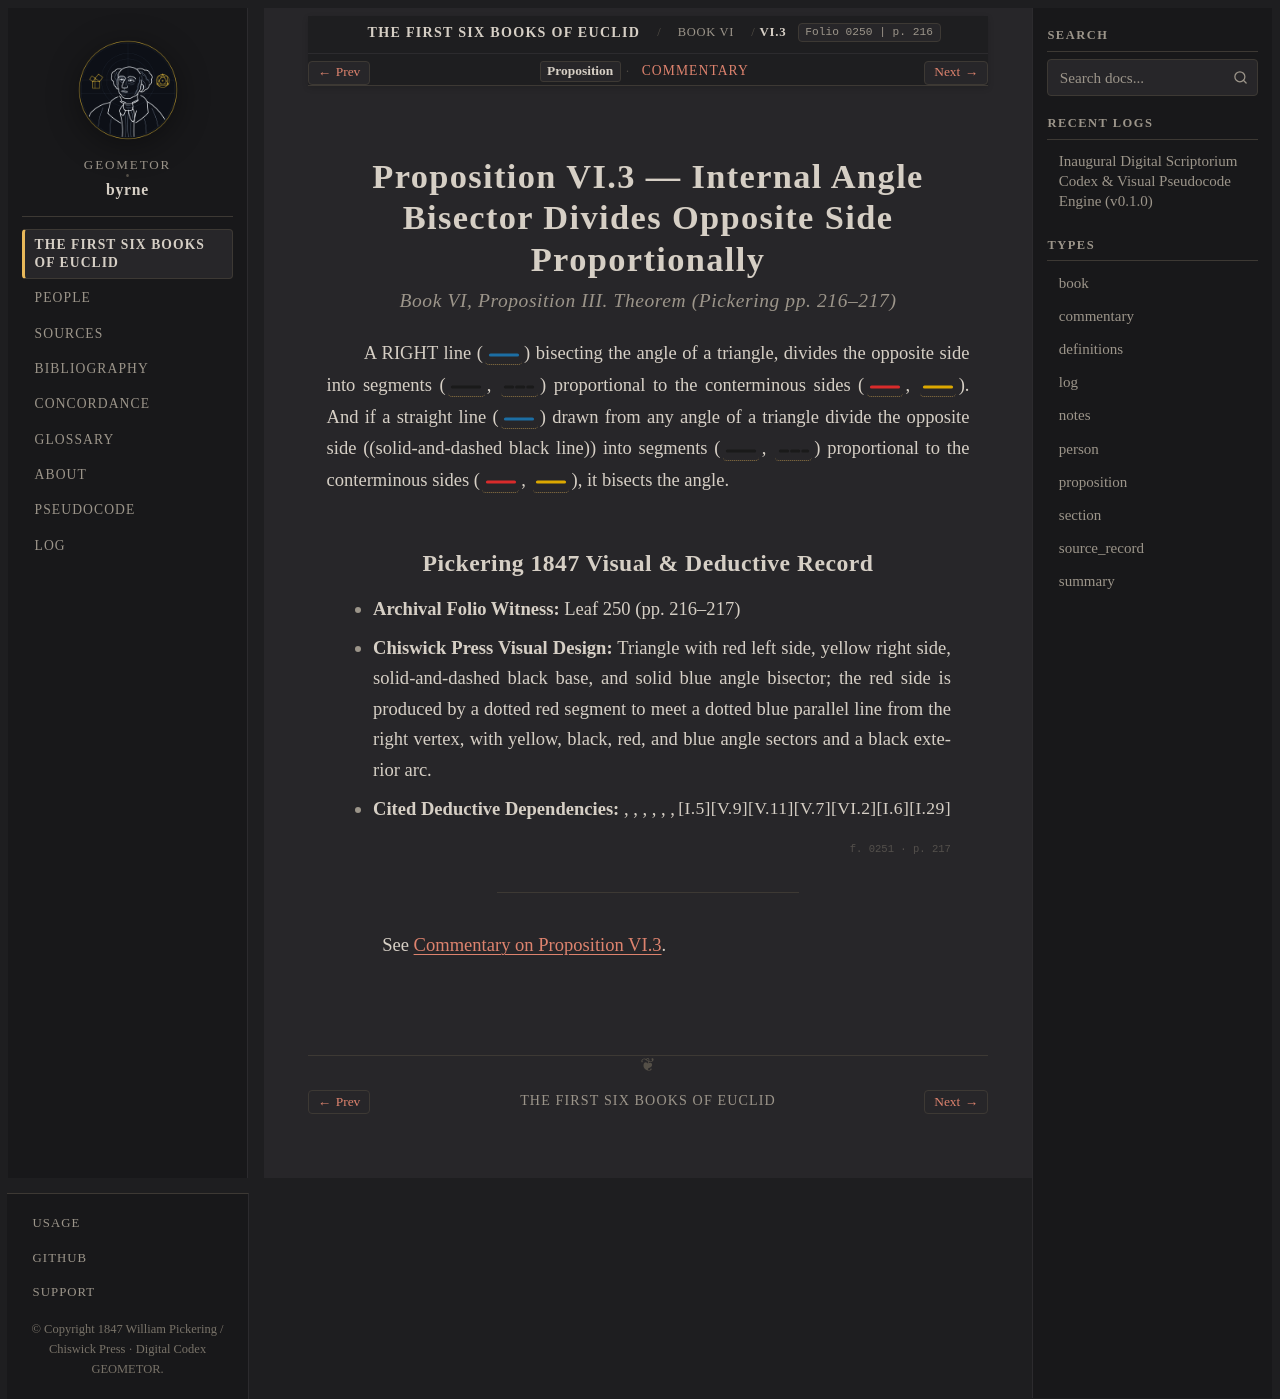

repository: geometor/byrne · page: coloured_euclid/book-vi/03/index.html · generator: sphinx

:canonical_id: VI.3
:book: VI
:proposition: 3
:order: 3
:type: proposition
:title: Proposition VI.3 — Internal Angle Bisector Divides Opposite Side Proportionally
:folio: 0250
:page: 216

.. _byrne-vi-3:

.. folio:: 0250
   :page: 216

Proposition VI.3 — Internal Angle Bisector Divides Opposite Side Proportionally
===============================================================================

.. rubric:: Book VI, Proposition III. Theorem (*Pickering pp. 216–217*)

A RIGHT line (:byrne-line:`blue solid`) bisecting the angle of a triangle, divides the opposite side into segments (:byrne-line:`black solid`, :byrne-line:`black dashed`) proportional to the conterminous sides (:byrne-line:`red solid`, :byrne-line:`yellow solid`). And if a straight line (:byrne-line:`blue solid`) drawn from any angle of a triangle divide the opposite side ((solid-and-dashed black line)) into segments (:byrne-line:`black solid`, :byrne-line:`black dashed`) proportional to the conterminous sides (:byrne-line:`red solid`, :byrne-line:`yellow solid`), it bisects the angle.

Pickering 1847 Visual & Deductive Record
----------------------------------------

* **Archival Folio Witness:** Leaf 250 (pp. 216–217)
* **Chiswick Press Visual Design:** Triangle with red left side, yellow right side, solid-and-dashed black base, and solid blue angle bisector; the red side is produced by a dotted red segment to meet a dotted blue parallel line from the right vertex, with yellow, black, red, and blue angle sectors and a black exterior arc.
* **Cited Deductive Dependencies:** :just:`I.29`, :just:`I.6`, :just:`VI.2`, :just:`V.7`, :just:`V.11`, :just:`V.9`, :just:`I.5`

.. folio:: 0251
   :page: 217

----

See :ref:`Commentary on Proposition VI.3 <byrne-vi-3-commentary>`.

.. toctree::
   :hidden:

   commentary
